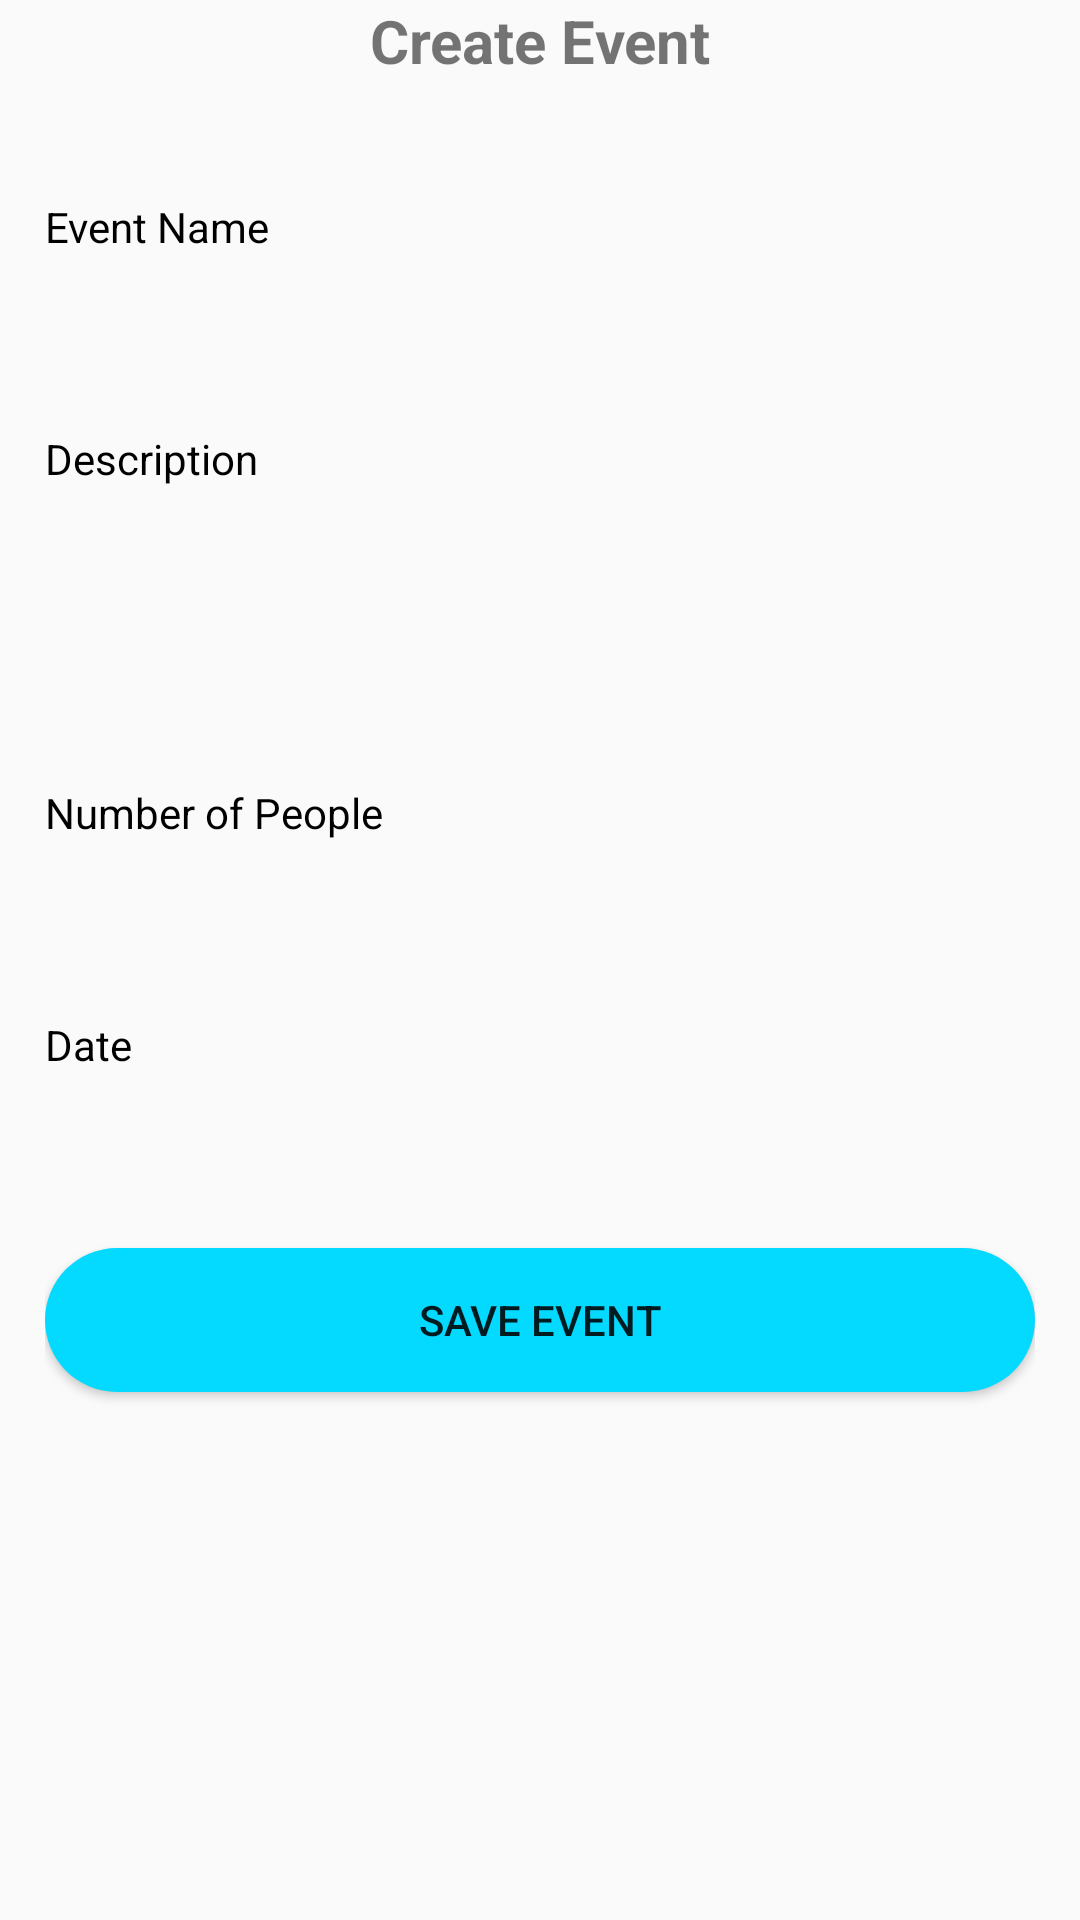

Write the Android layout XML for this screen, with the resource values it uses.
<!-- AndroidManifest.xml: application theme AppTheme -->
<!-- res/layout/create_event.xml -->
<?xml version="1.0" encoding="utf-8"?>
<androidx.constraintlayout.widget.ConstraintLayout
    xmlns:android="http://schemas.android.com/apk/res/android"
    xmlns:app="http://schemas.android.com/apk/res-auto"
    xmlns:tools="http://schemas.android.com/tools"
    android:layout_width="match_parent"
    android:layout_height="match_parent"
    android:paddingStart="15dp"
    android:paddingEnd="15dp"
    tools:context=".CreateEventActivity">

    <TextView
        app:layout_constraintStart_toStartOf="parent"
        app:layout_constraintTop_toTopOf="parent"
        android:id="@+id/appLabel"
        android:layout_width="match_parent"
        android:layout_height="50dp"
        android:text="Create Event"
        android:textAlignment="center"
        android:textStyle="bold"
        android:textSize="20dp"
        android:color="#04d9ff"
        android:background="@drawable/background_rectangle"/>
    
    <TextView
        android:id="@+id/eventNameLabel"
        android:layout_width="wrap_content"
        android:layout_height="wrap_content"
        android:text="Event Name"
        android:textColor="@color/black"
        app:layout_constraintStart_toStartOf="@id/appLabel"
        app:layout_constraintTop_toBottomOf="@id/appLabel"
        android:layout_marginTop="16dp"/>

    <EditText
        android:id="@+id/eventNameInput"
        android:layout_width="0dp"
        android:textColor="@color/black"
        android:layout_height="wrap_content"
        android:inputType="text"
        android:text=""
        android:background="@drawable/edittext_background"
        app:layout_constraintStart_toStartOf="parent"
        app:layout_constraintEnd_toEndOf="parent"
        app:layout_constraintTop_toBottomOf="@+id/eventNameLabel"
        android:layout_marginTop="8dp"
        android:padding="5dp"/>

    
    <TextView
        android:id="@+id/descriptionLabel"
        android:textColor="@color/black"
        android:layout_width="wrap_content"
        android:layout_height="wrap_content"
        android:text="Description"
        app:layout_constraintStart_toStartOf="parent"
        app:layout_constraintTop_toBottomOf="@+id/eventNameInput"

        android:layout_marginTop="16dp"/>

    <EditText
        android:id="@+id/descriptionInput"
        android:layout_width="0dp"
        android:padding="5dp"
        android:textColor="@color/black"
        android:layout_height="wrap_content"
        android:minHeight="75dp"
        android:text=""
        android:inputType="textMultiLine"
        android:gravity="top"
        android:background="@drawable/edittext_background"
        app:layout_constraintStart_toStartOf="parent"
        app:layout_constraintEnd_toEndOf="parent"
        app:layout_constraintTop_toBottomOf="@+id/descriptionLabel"
        android:layout_marginTop="8dp"/>

    
    <TextView
        android:id="@+id/numberOfPeopleLabel"
        android:layout_width="wrap_content"
        android:textColor="@color/black"
        android:layout_height="wrap_content"
        android:text="Number of People"
        app:layout_constraintStart_toStartOf="parent"
        app:layout_constraintTop_toBottomOf="@+id/descriptionInput"
        android:layout_marginTop="16dp"/>

    <EditText
        android:id="@+id/numberOfPeopleInput"
        android:layout_width="0dp"
        android:textColor="@color/black"
        android:layout_height="wrap_content"
        android:inputType="number"
        android:text=""
        android:background="@drawable/edittext_background"
        app:layout_constraintStart_toStartOf="parent"
        app:layout_constraintEnd_toEndOf="parent"
        app:layout_constraintTop_toBottomOf="@+id/numberOfPeopleLabel"
        android:layout_marginTop="8dp"
        android:padding="5dp"/>

    
    <TextView
        android:id="@+id/dateLabel"
        android:layout_width="wrap_content"
        android:textColor="@color/black"
        android:layout_height="wrap_content"
        android:text="Date"
        app:layout_constraintStart_toStartOf="parent"
        app:layout_constraintTop_toBottomOf="@+id/numberOfPeopleInput"
        android:layout_marginTop="16dp"/>

    <EditText
        android:id="@+id/dateInput"
        android:layout_width="0dp"
        android:textColor="@color/black"
        android:layout_height="wrap_content"
        android:inputType="date"
        android:text=""
        android:background="@drawable/edittext_background"
        app:layout_constraintStart_toStartOf="parent"
        app:layout_constraintEnd_toEndOf="parent"
        app:layout_constraintTop_toBottomOf="@+id/dateLabel"
        android:layout_marginTop="8dp"
        android:padding="5dp"/>

    
    <Button
        android:id="@+id/saveEventButton"
        android:layout_width="0dp"
        android:layout_height="wrap_content"
        android:text="Save Event"
        android:background="@drawable/circular_button"
        app:layout_constraintStart_toStartOf="parent"
        app:layout_constraintEnd_toEndOf="parent"
        app:layout_constraintTop_toBottomOf="@+id/dateInput"
        android:layout_marginTop="16dp"
        />

</androidx.constraintlayout.widget.ConstraintLayout>
<!-- resources referenced by this layout -->
<resources>
  <!-- drawable circular_button (drawable) -->
  <shape xmlns:android="http://schemas.android.com/apk/res/android"
      android:shape="rectangle">
  
      <solid android:color="#04d9ff" />
  
      <corners android:radius="30dp" />
  
      <padding
          android:left="10dp"
          android:top="10dp"
          android:right="10dp"
          android:bottom="10dp" />
  
  </shape>
  <style name="AppTheme" parent="Theme.AppCompat.Light.DarkActionBar">
          <item name="colorPrimary">@color/colorPrimary</item>
          <item name="colorPrimaryDark">@color/colorPrimaryDark</item>
          <item name="colorAccent">@color/colorAccent</item>
  
      </style>
  <!-- not gathered from this repository: default colours our renderer supplied (Android Studio template values) -->
  <color name="black">#FF000000</color>
  <color name="colorPrimary">#FF6200EE</color>
  <color name="colorPrimaryDark">#FF3700B3</color>
  <color name="colorAccent">#FF03DAC5</color>
</resources>
